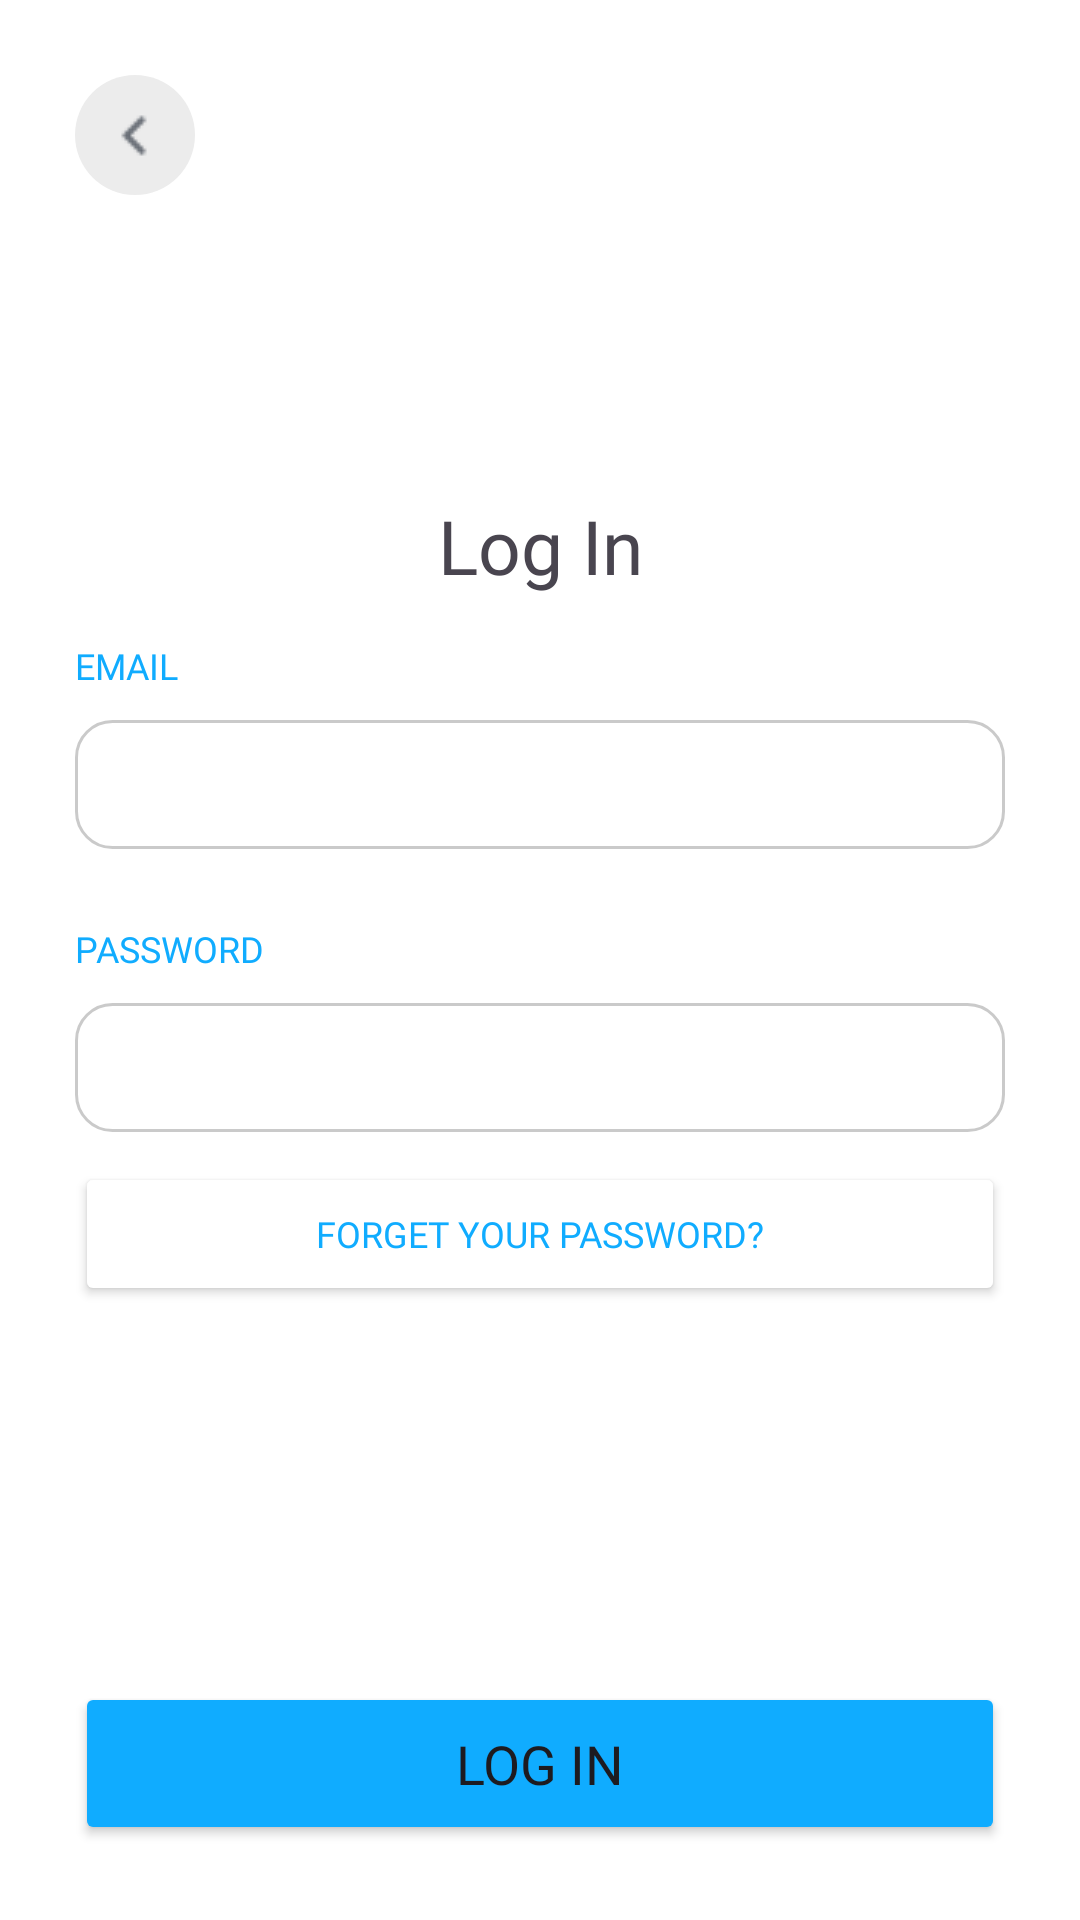

The Android layout XML behind this screen, and the referenced resources:
<!-- AndroidManifest.xml: application theme Theme.Snap -->
<!-- res/layout/activity_login.xml -->
<?xml version="1.0" encoding="utf-8"?>
<LinearLayout xmlns:android="http://schemas.android.com/apk/res/android"
    xmlns:app="http://schemas.android.com/apk/res-auto"
    xmlns:tools="http://schemas.android.com/tools"
    android:layout_width="match_parent"
    android:layout_height="match_parent"
    tools:context=".LoginActivity"
    android:orientation="vertical"
    android:background="@color/white"
    android:padding="25dp">

    <ImageButton
        android:id="@+id/back"
        android:layout_width="40dp"
        android:layout_height="40dp"
        android:src="@drawable/back_icon_grey"
        android:background="@drawable/rounded_back_button_gray"
        app:backgroundTint="#ececec"
        />

    <TextView
        android:id="@+id/login_text"
        android:layout_width="match_parent"
        android:layout_height="wrap_content"
        android:layout_marginTop="100dp"
        android:text="Log In"
        android:textAlignment="center"
        android:textSize="25sp"
        android:fontFamily="@font/avenirnextcyr_demi"/>


    <TextView
        android:id="@+id/email_text"
        android:layout_width="match_parent"
        android:layout_height="wrap_content"
        android:paddingTop="15dp"
        android:text="EMAIL"
        android:textColor="@color/snapblue"
        android:textSize="12sp"
        android:textFontWeight="500"
        android:layout_marginBottom="10dp"/>

    <EditText
        android:layout_width="match_parent"
        android:layout_height="wrap_content"
        android:id="@+id/email"
        android:paddingBottom="12dp"
        android:paddingTop="12dp"
        android:paddingLeft="12dp"
        android:textSize="14sp"
        android:textStyle="bold"
        android:background="@drawable/edit_text_border"
        android:layout_marginBottom="25dp"/>

    <TextView
        android:id="@+id/password_text"
        android:layout_width="match_parent"
        android:layout_height="wrap_content"
        android:text="PASSWORD"
        android:textColor="@color/snapblue"
        android:textSize="12sp"
        android:textFontWeight="500"
        android:layout_marginBottom="10dp"/>

    <EditText
        android:layout_width="match_parent"
        android:layout_height="wrap_content"
        android:id="@+id/password"
        android:inputType="textPassword"
        android:paddingBottom="12dp"
        android:paddingTop="12dp"
        android:paddingLeft="12dp"
        android:textSize="14sp"
        android:textStyle="bold"
        android:background="@drawable/edit_text_border"
        android:layout_marginBottom="10dp"/>

    <Button
        android:id="@+id/forgetpassword"
        android:layout_width="match_parent"
        android:layout_height="wrap_content"
        android:backgroundTint="@color/white"
        android:paddingTop="15dp"
        android:paddingBottom="15dp"
        android:textColor="@color/snapblue"
        android:textSize="12sp"
        android:text="Forget your password?"
        android:textFontWeight="500"/>


    <LinearLayout
        android:layout_width="match_parent"
        android:layout_height="match_parent"
        android:orientation="horizontal">

        <Button
            android:id="@+id/login"
            android:layout_width="match_parent"
            android:layout_height="wrap_content"
            android:layout_gravity="bottom"
            android:backgroundTint="@color/snapblue"
            android:paddingTop="15dp"
            android:paddingBottom="15dp"
            android:text="Log In"
            android:textSize="18sp"
            android:fontFamily="@font/avenirnextcyr_bold" />

    </LinearLayout>

</LinearLayout>
<!-- resources referenced by this layout -->
<resources>
  <color name="snapblue">#10acff</color>
  <color name="white">#FFFFFFFF</color>
  <!-- drawable back_icon_grey: png bitmap (drawable, 296 bytes) -->
  <!-- drawable edit_text_border (drawable) -->
  <?xml version="1.0" encoding="utf-8"?>
      <shape
          xmlns:android="http://schemas.android.com/apk/res/android"
          android:shape="rectangle">
          <solid
              android:color="@android:color/white"/>
  
          <corners
              android:bottomRightRadius="12dp"
              android:bottomLeftRadius="12dp"
              android:topLeftRadius="12dp"
              android:topRightRadius="12dp"/>
          <stroke
              android:color="#CACACA"
              android:width="1dp"/>
      </shape>
  <!-- drawable rounded_back_button_gray (drawable) -->
  <?xml version="1.0" encoding="utf-8"?>
  <shape xmlns:android="http://schemas.android.com/apk/res/android"
      android:shape="oval">
      <solid android:color="@color/snapbackbuttongray" />
  </shape>
  <style name="Theme.Snap" parent="Base.Theme.Snap" />
  <color name="snapbackbuttongray">#ececec</color>
  <style name="Base.Theme.Snap" parent="Theme.Material3.DayNight.NoActionBar">
          <item name="fontFamily">"@font/fontfamily"</item>
          
          
      </style>
</resources>
